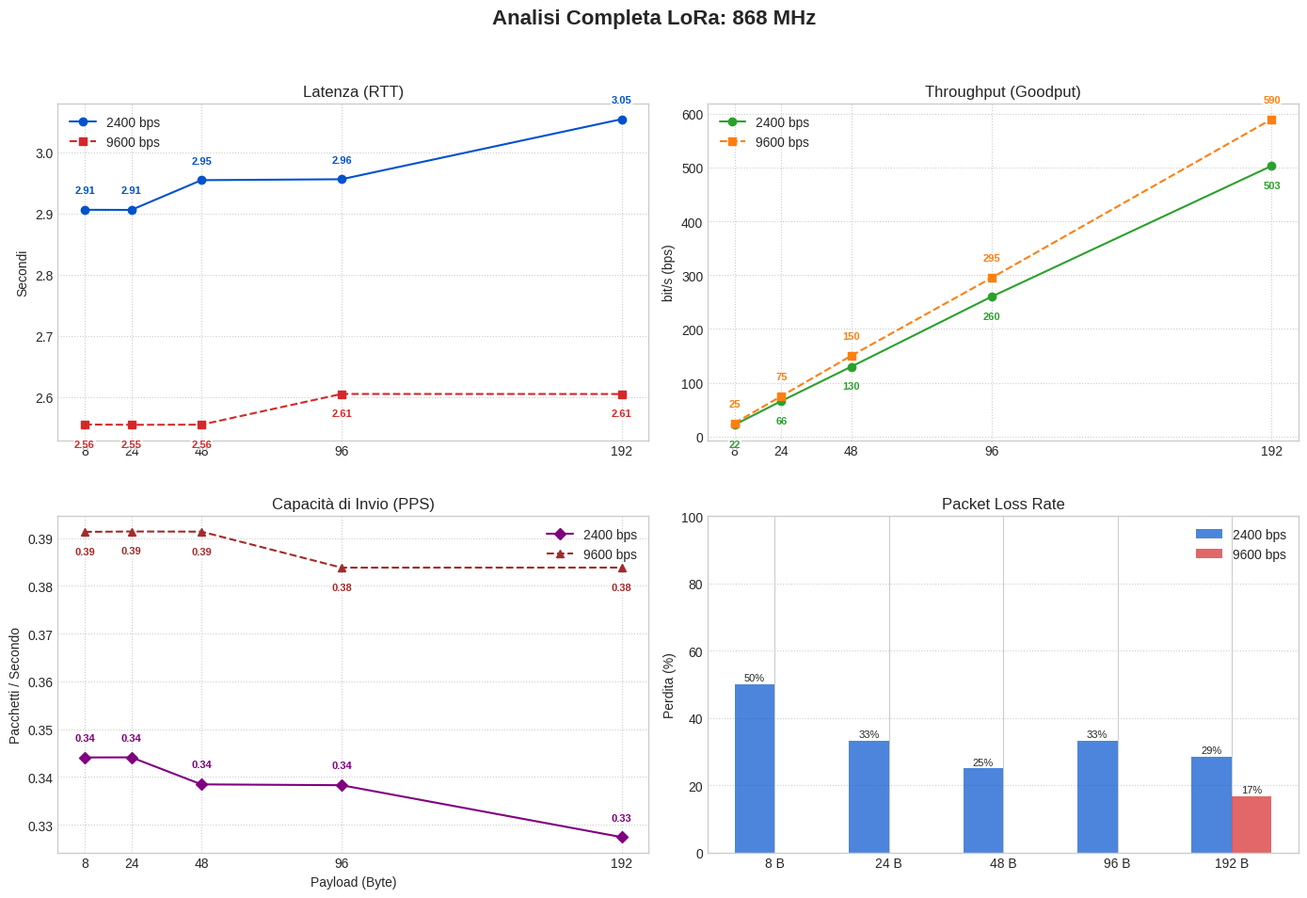
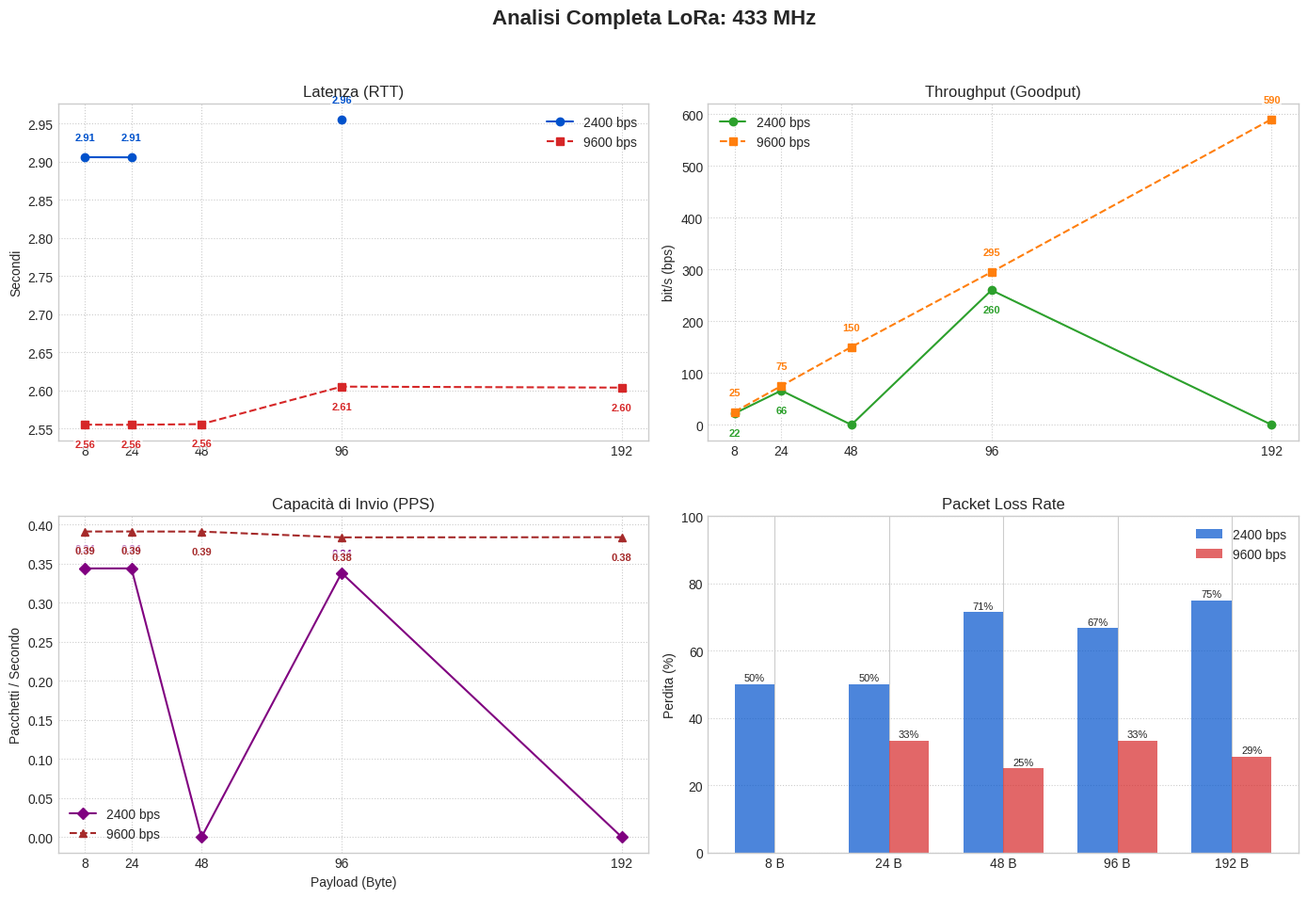

Here is the Python script that generated these plots, in order:
import matplotlib.pyplot as plt
import numpy as np

# ==========================================
# 1. DATI SPERIMENTALI
# ==========================================

payloads = [8, 24, 48, 96, 192]
labels_payload = [f"{p} B" for p in payloads]

# --- FREQUENZA 868 MHz ---
lat_868_2400 = [2.9062, 2.9060, 2.9546, 2.9561, 3.0543]
thr_868_2400 = [x * 8 for x in [2.75, 8.26, 16.25, 32.48, 62.86]]
loss_868_2400 = [50.0, 33.33, 25.0, 33.33, 28.57]
# PPS Calcolato (1 / Latenza)
pps_868_2400 = [1/x for x in lat_868_2400]

lat_868_9600 = [2.5554, 2.5549, 2.5551, 2.6053, 2.6052]
thr_868_9600 = [x * 8 for x in [3.13, 9.39, 18.79, 36.85, 73.70]]
loss_868_9600 = [0.0, 0.0, 0.0, 0.0, 16.67]
pps_868_9600 = [1/x for x in lat_868_9600]


# --- FREQUENZA 433 MHz ---
lat_433_2400 = [2.9061, 2.9059, np.nan, 2.9560, np.nan]
thr_433_2400 = [x * 8 for x in [2.75, 8.26, 0.0, 32.48, 0.0]]
loss_433_2400 = [50.0, 50.0, 71.43, 66.67, 75.0]
# PPS Calcolato (Gestione NaN)
pps_433_2400 = [1/x if not np.isnan(x) else 0 for x in lat_433_2400]

lat_433_9600 = [2.5552, 2.5550, 2.5559, 2.6051, 2.6038]
thr_433_9600 = [x * 8 for x in [3.13, 9.39, 18.78, 36.85, 73.74]]
loss_433_9600 = [0.0, 33.33, 25.0, 33.33, 28.57]
pps_433_9600 = [1/x for x in lat_433_9600]


# ==========================================
# 2. FUNZIONE DI SUPPORTO PER ETICHETTE
# ==========================================
def add_labels(ax, x, y, color, offset=10, is_bar=False, fmt="{:.2f}"):
    for i, val in enumerate(y):
        if np.isnan(val) or val == 0: continue 
        
        txt = f"{val:.0f}%" if is_bar else fmt.format(val)
        
        if is_bar:
             ax.annotate(txt, (i + offset, val), ha='center', va='bottom', fontsize=8, color='black')
        else:
            ax.annotate(txt, (x[i], val), xytext=(0, offset), textcoords='offset points', 
                        ha='center', va='center', color=color, fontsize=8, fontweight='bold',
                        bbox=dict(boxstyle="round,pad=0.1", fc="white", alpha=0.7, edgecolor='none'))

# ==========================================
# 3. GENERAZIONE GRAFICI (Griglia 2x2)
# ==========================================
def create_figure(freq_name, lat1, lat2, thr1, thr2, loss1, loss2, pps1, pps2):
    plt.style.use('seaborn-v0_8-whitegrid')
    
    # Creiamo una griglia 2x2
    fig, axs = plt.subplots(2, 2, figsize=(14, 10))
    fig.suptitle(f'Analisi Completa LoRa: {freq_name}', fontsize=16, weight='bold')

    # --- 1. LATENZA (Alto Sinistra) ---
    ax = axs[0, 0]
    ax.plot(payloads, lat1, 'o-', color='#0052cc', label='2400 bps')
    ax.plot(payloads, lat2, 's--', color='#d62728', label='9600 bps')
    add_labels(ax, payloads, lat1, '#0052cc', 15)
    add_labels(ax, payloads, lat2, '#d62728', -15)
    ax.set_title('Latenza (RTT)')
    ax.set_ylabel('Secondi')
    ax.set_xticks(payloads)
    ax.legend()
    ax.grid(True, linestyle=':')

    # --- 2. THROUGHPUT (Alto Destra) ---
    ax = axs[0, 1]
    ax.plot(payloads, thr1, 'o-', color='#2ca02c', label='2400 bps')
    ax.plot(payloads, thr2, 's--', color='#ff7f0e', label='9600 bps')
    add_labels(ax, payloads, thr1, '#2ca02c', -15, fmt="{:.0f}")
    add_labels(ax, payloads, thr2, '#ff7f0e', 15, fmt="{:.0f}")
    ax.set_title('Throughput (Goodput)')
    ax.set_ylabel('bit/s (bps)')
    ax.set_xticks(payloads)
    ax.legend()
    ax.grid(True, linestyle=':')

    # --- 3. PPS (Packets Per Second) (Basso Sinistra) ---
    ax = axs[1, 0]
    ax.plot(payloads, pps1, 'D-', color='purple', label='2400 bps')
    ax.plot(payloads, pps2, '^--', color='brown', label='9600 bps')
    add_labels(ax, payloads, pps1, 'purple', 15)
    add_labels(ax, payloads, pps2, 'brown', -15)
    ax.set_title('Capacità di Invio (PPS)')
    ax.set_ylabel('Pacchetti / Secondo')
    ax.set_xlabel('Payload (Byte)')
    ax.set_xticks(payloads)
    ax.legend()
    ax.grid(True, linestyle=':')

    # --- 4. PACKET LOSS (Basso Destra) ---
    ax = axs[1, 1]
    x = np.arange(len(labels_payload))
    width = 0.35
    ax.bar(x - width/2, loss1, width, label='2400 bps', color='#0052cc', alpha=0.7)
    ax.bar(x + width/2, loss2, width, label='9600 bps', color='#d62728', alpha=0.7)
    
    # Etichette barre
    for i, v in enumerate(loss1):
        if v > 0: ax.text(i - width/2, v + 1, f"{v:.0f}%", ha='center', fontsize=8)
    for i, v in enumerate(loss2):
        if v > 0: ax.text(i + width/2, v + 1, f"{v:.0f}%", ha='center', fontsize=8)

    ax.set_title('Packet Loss Rate')
    ax.set_ylabel('Perdita (%)')
    ax.set_xticks(x)
    ax.set_xticklabels(labels_payload)
    ax.set_ylim(0, 100)
    ax.legend()
    ax.grid(True, axis='y', linestyle=':')

    plt.tight_layout(rect=[0, 0.03, 1, 0.95], h_pad=3.0)
    filename = f'grafici_completi_{freq_name.replace(" ", "")}.png'
    plt.savefig(filename, dpi=300)
    print(f"✅ Salvato: {filename}")

# ==========================================
# 4. ESECUZIONE
# ==========================================

create_figure("868 MHz", lat_868_2400, lat_868_9600, thr_868_2400, thr_868_9600, loss_868_2400, loss_868_9600, pps_868_2400, pps_868_9600)
create_figure("433 MHz", lat_433_2400, lat_433_9600, thr_433_2400, thr_433_9600, loss_433_2400, loss_433_9600, pps_433_2400, pps_433_9600)

plt.show()
